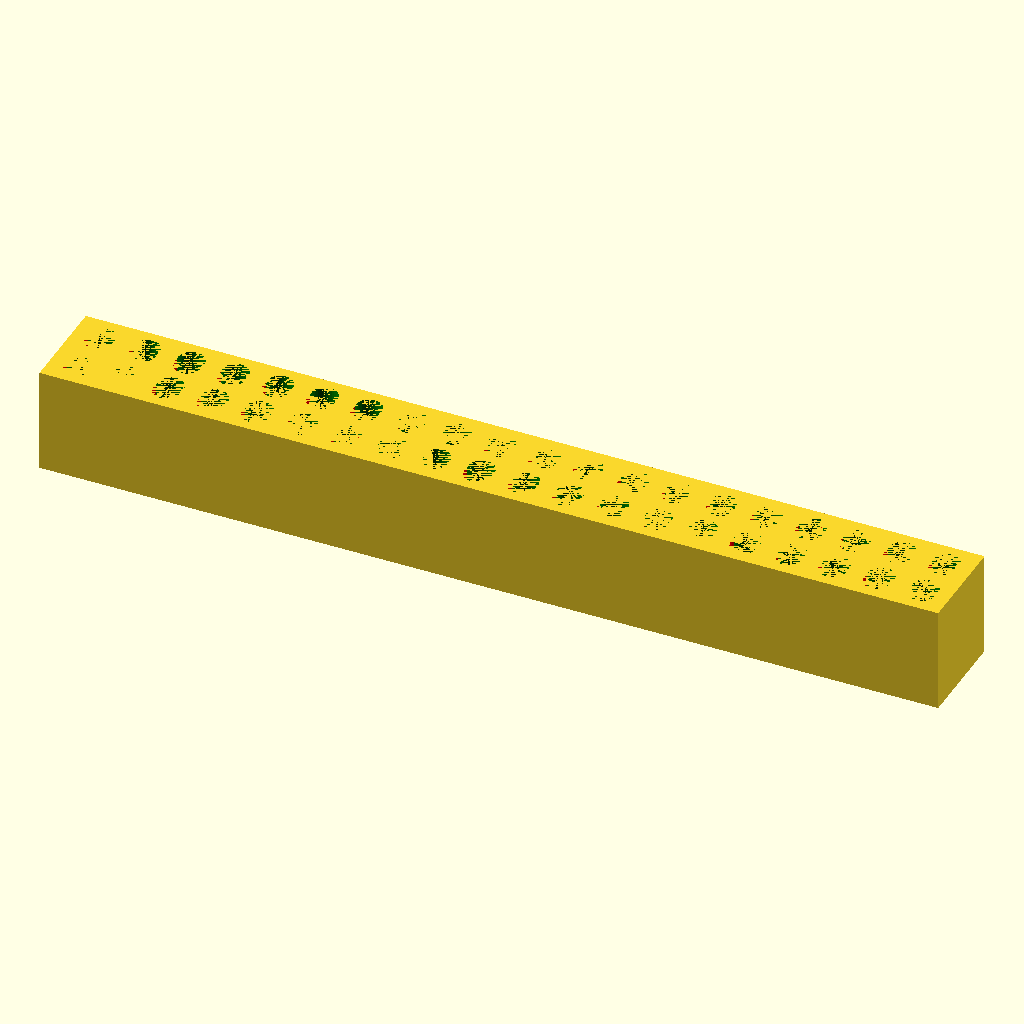
Cell 1 — every parameter at its default value.
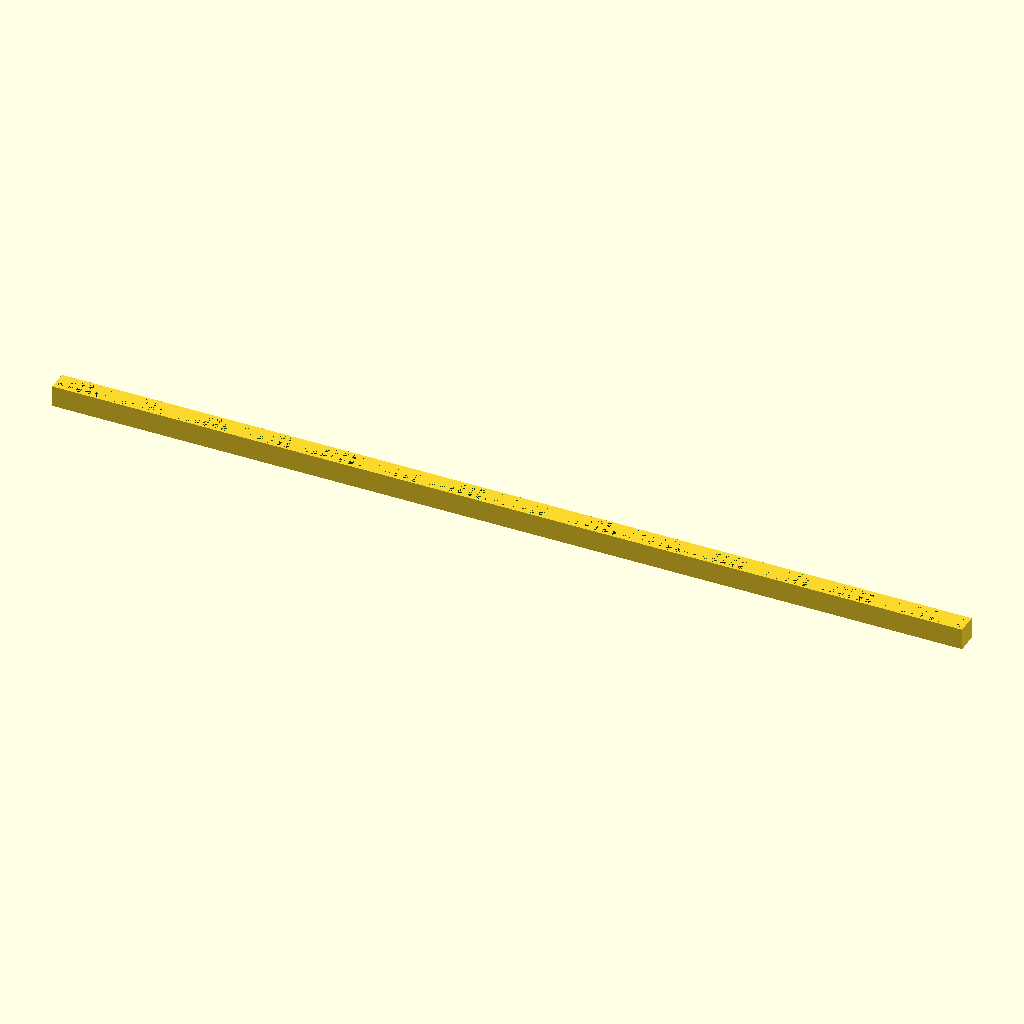
Cell 2: the same model with pins = 100.
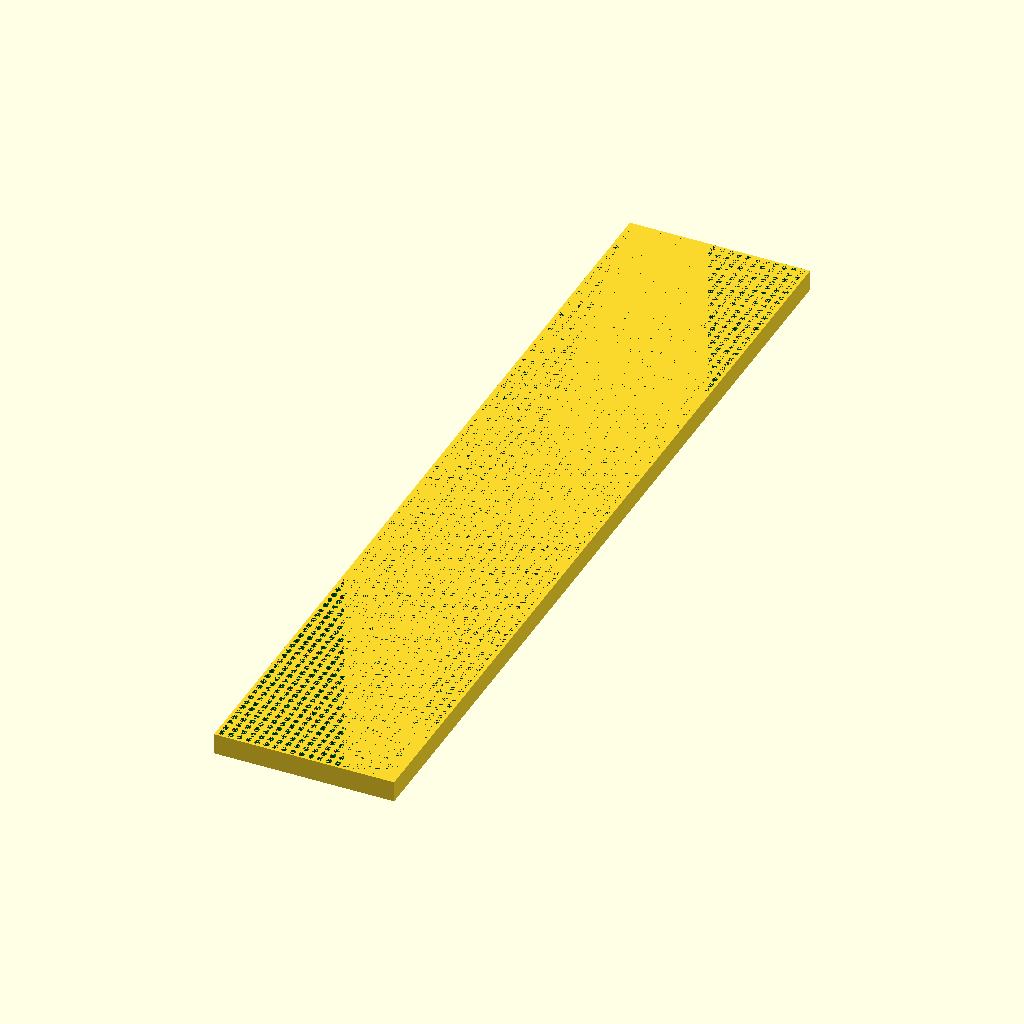
Cell 3: the same model with rows = 100.
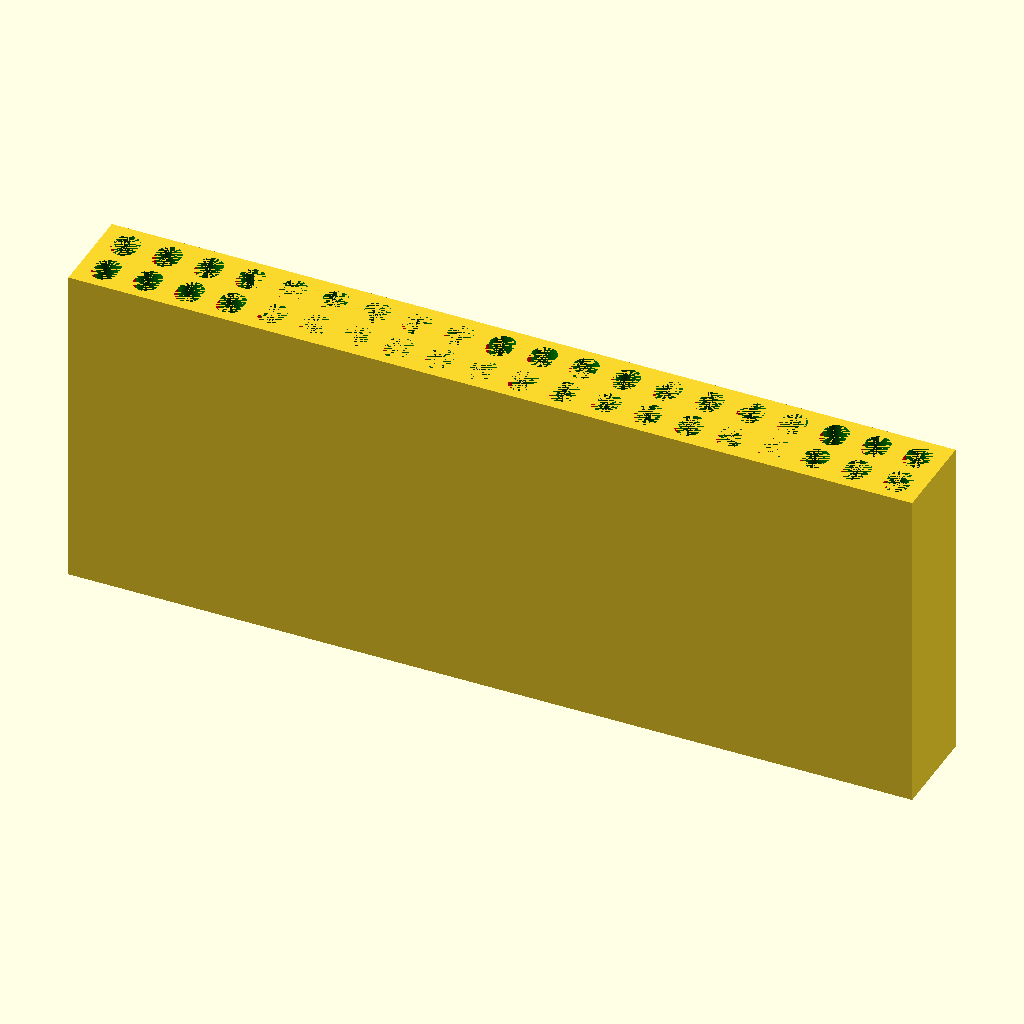
Cell 4 — hight set to 20, the other parameters unchanged.
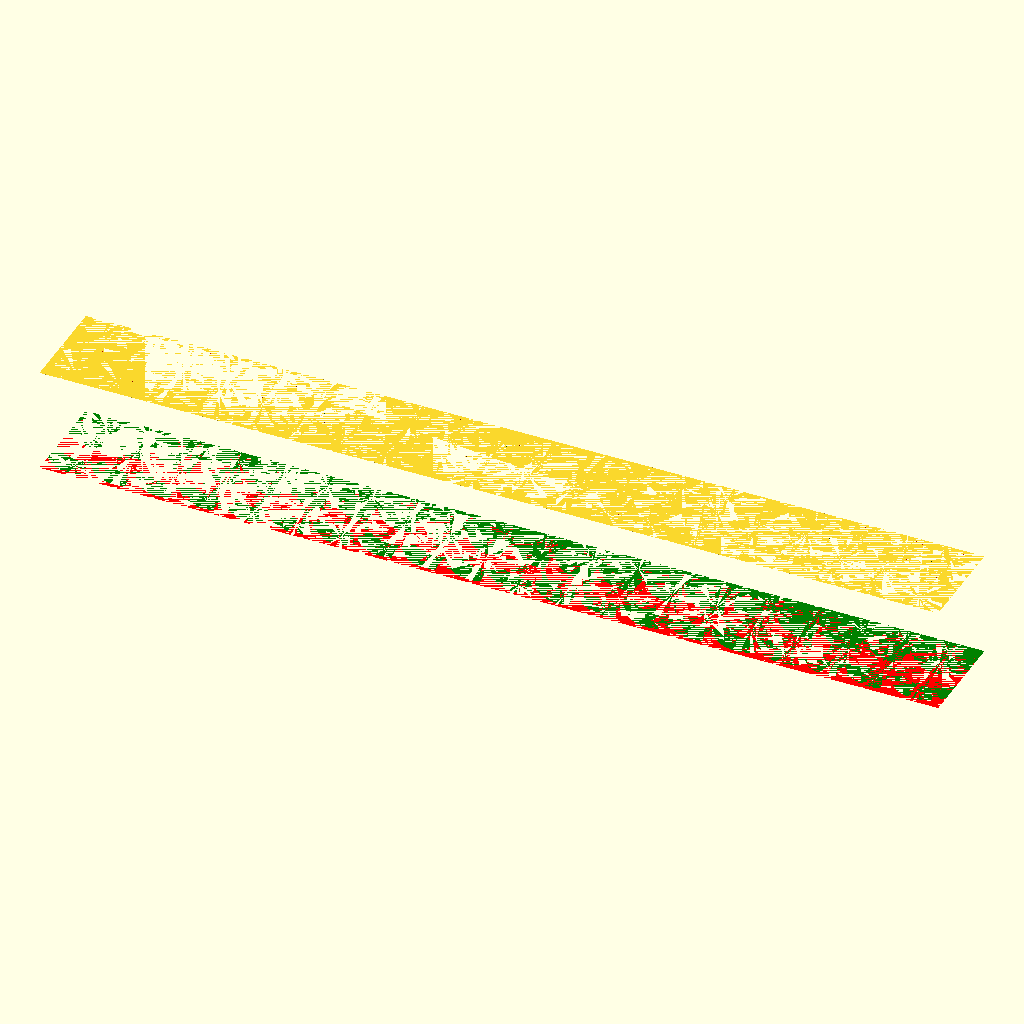
Cell 5: the same model with hole = 200.
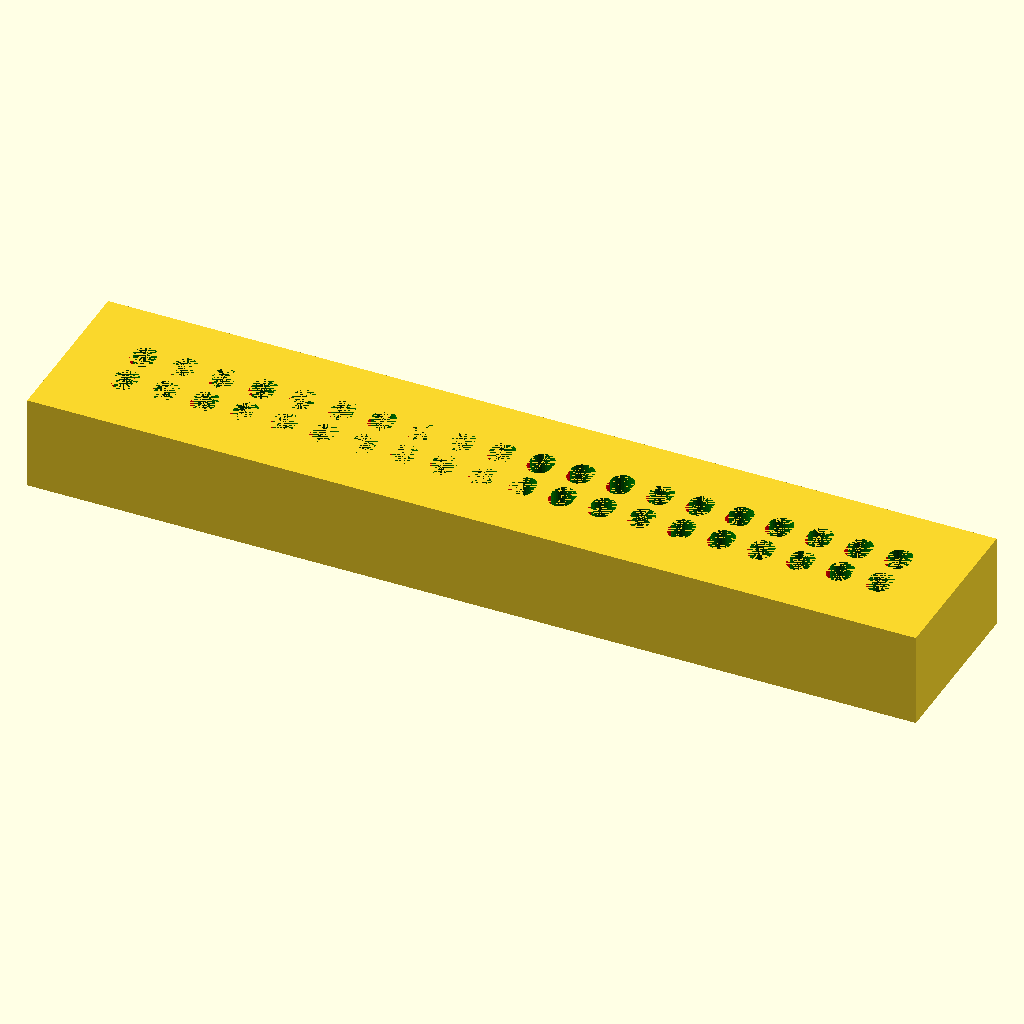
Cell 6: the same model with wall = 30.
The same orthographic view direction (rotation 55°, 0°, 25°; colour scheme Cornfield) for every cell, with the view re-fitted per cell, so scale and position can differ between cells.
OpenSCAD source file scadFiles/1442094/2236775.scad:
/*

 *  pin-connector-gpio-board.scad

 *  2016 by http://www.thingiverse.com/roha/

 */



pins = 20; // [1:100]

rows = 2; // [1:100]

hight = 6; // [1:20]

hole = 75; // [50:200]

wall = 3; // [1:30]



difference() {

  translate([-wall/10,-wall/10,0])

  cube([2.54*pins+2*wall/10,2.54*rows+2*wall/10,hight]);

  union() {

    for (iR = [1:rows]) {

      for (iP = [1:pins]) {

        color("red")

        translate([-2.54/2+2.54*iP,-2.54/2-hole/100/3+2.54*iR,0])

        cylinder(hight,hole/100,hole/100,$fs=0.1);

        color("green")

        translate([-2.54/2+2.54*iP,-2.54/2+hole/100/3+2.54*iR,0])

        cylinder(hight,hole/100,hole/100,$fs=0.1);

      }

    }  

  }

}
Parameter table extracted from the source (name, type, default, range or options):
pins: number, default 20, range 1 to 100
rows: number, default 2, range 1 to 100
hight: number, default 6, range 1 to 20
hole: number, default 75, range 50 to 200
wall: number, default 3, range 1 to 30
